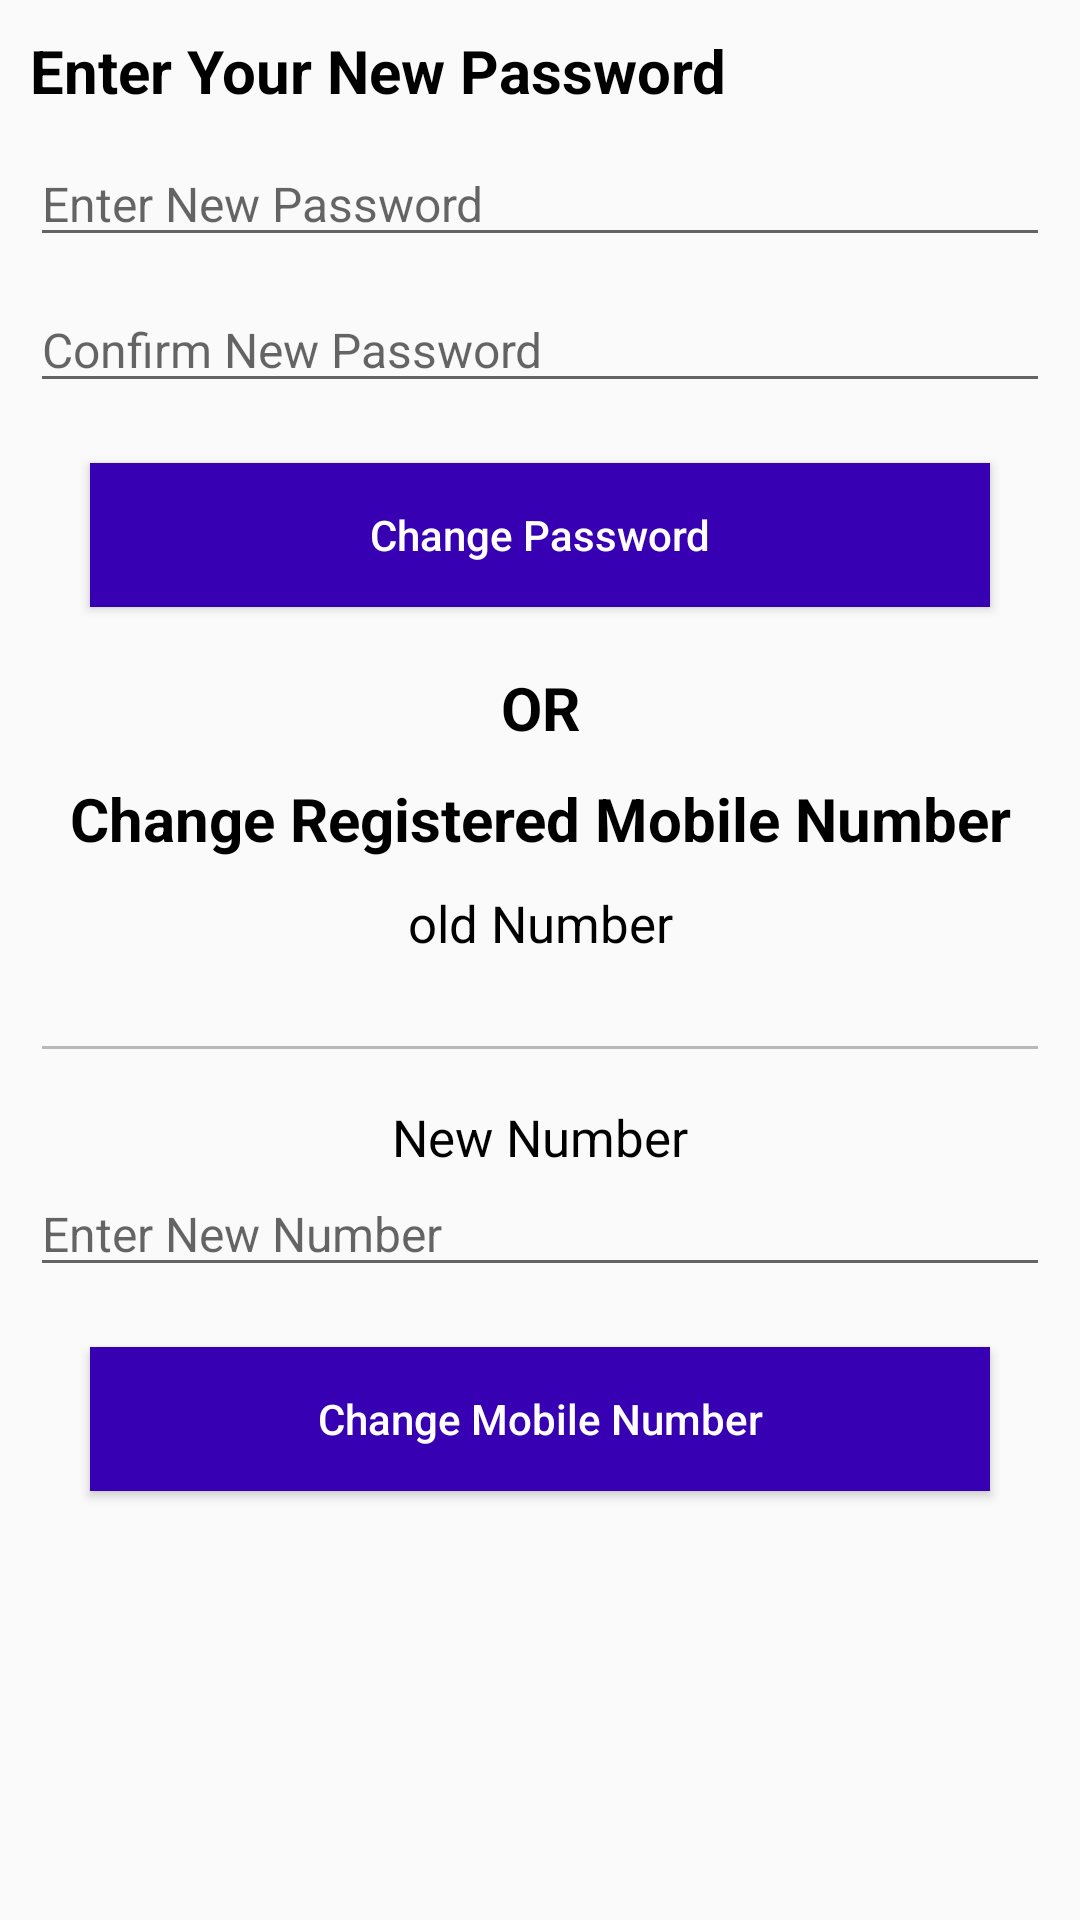

Here is an Android app screen rendered from its layout file. Give the layout XML and the strings, colors and styles it references.
<!-- AndroidManifest.xml: application theme AppTheme -->
<!-- res/layout/fragment_change_password.xml -->
<?xml version="1.0" encoding="utf-8"?>
<ScrollView xmlns:android="http://schemas.android.com/apk/res/android"
    xmlns:tools="http://schemas.android.com/tools"
    android:layout_width="match_parent"
    android:layout_height="match_parent"
    tools:context=".fragment.FragmentChangePassword">

    <LinearLayout
        android:layout_width="match_parent"
        android:layout_height="wrap_content"
        android:orientation="vertical"
        android:layout_margin="10dp">

        <TextView
            android:layout_width="match_parent"
            android:layout_height="wrap_content"
            android:text="Enter Your New Password"
            android:textColor="@color/black"
            android:textSize="20sp"
            android:textStyle="bold"
            tools:ignore="HardcodedText"/>

        <EditText
            android:layout_width="match_parent"
            android:layout_height="wrap_content"
            android:textSize="16sp"
            android:textColor="@color/black"
            android:hint="Enter New Password"
            android:layout_marginTop="10dp"
            android:id="@+id/edtNewPassword"
            tools:ignore="Autofill,HardcodedText,TextFields"/>

        <EditText
            android:layout_width="match_parent"
            android:layout_height="wrap_content"
            android:textSize="16sp"
            android:textColor="@color/black"
            android:hint="Confirm New Password"
            android:layout_marginTop="10dp"
            android:id="@+id/edtConfirmPassword"
            tools:ignore="Autofill,HardcodedText,TextFields"/>

        <Button
            android:id="@+id/btnChangePassword"
            android:layout_width="match_parent"
            android:layout_height="wrap_content"
            android:text="Change Password"
            android:layout_gravity="center"
            android:layout_margin="20dp"
            android:paddingStart="10dp"
            android:paddingEnd="10dp"
            android:gravity="center"
            android:background="@color/purple_700"
            android:textColor="@color/white"
            android:textAllCaps="false"
            tools:ignore="HardcodedText"/>

        <TextView
            android:layout_width="match_parent"
            android:layout_height="wrap_content"
            android:text="OR"
            android:textColor="@color/black"
            android:textStyle="bold"
            android:textSize="20sp"
            android:layout_gravity="center"
            android:gravity="center"
            android:layout_marginBottom="10dp"/>

        <TextView
            android:layout_width="match_parent"
            android:layout_height="wrap_content"
            android:text="Change Registered Mobile Number"
            android:textColor="@color/black"
            android:textStyle="bold"
            android:textSize="20sp"
            android:layout_gravity="center"
            android:gravity="center"
            tools:ignore="HardcodedText"/>

        <TextView
            android:layout_width="match_parent"
            android:layout_height="wrap_content"
            android:text="old Number"
            android:textColor="@color/black"
            android:textSize="17sp"
            android:layout_gravity="center"
            android:gravity="center"
            android:layout_marginTop="10dp"/>

        <EditText
            android:layout_width="match_parent"
            android:layout_height="wrap_content"
            android:textSize="16sp"
            android:textColor="@color/black"
            android:enabled="false"
            android:id="@+id/edtOldNumber"
            tools:ignore="Autofill,LabelFor,textFields"/>

        <TextView
            android:layout_width="match_parent"
            android:layout_height="wrap_content"
            android:text="New Number"
            android:textColor="@color/black"
            android:textSize="17sp"
            android:layout_gravity="center"
            android:gravity="center"
            android:layout_marginTop="10dp"/>

        <EditText
            android:layout_width="match_parent"
            android:layout_height="wrap_content"
            android:textSize="16sp"
            android:textColor="@color/black"
            android:id="@+id/edtNewNumber"
            android:inputType="number"
            android:maxLength="10"
            android:hint="Enter New Number"
            tools:ignore="Autofill,hardcodedText,LabelFor,textFields"/>

        <Button
            android:id="@+id/btnChangeMobile"
            android:layout_width="match_parent"
            android:layout_height="wrap_content"
            android:text="Change Mobile Number"
            android:layout_gravity="center"
            android:layout_margin="20dp"
            android:paddingStart="10dp"
            android:paddingEnd="10dp"
            android:gravity="center"
            android:background="@color/purple_700"
            android:textColor="@color/white"
            android:textAllCaps="false"
            tools:ignore="HardcodedText"/>

    </LinearLayout>



</ScrollView>
<!-- resources referenced by this layout -->
<resources>
  <color name="black">#FF000000</color>
  <color name="purple_700">#FF3700B3</color>
  <color name="white">#FFFFFFFF</color>
  <style name="AppTheme" parent="Theme.AppCompat.Light.NoActionBar">
          <item name="colorPrimary">@color/purple_200</item>
          <item name="colorPrimaryDark">@color/purple_500</item>
          <item name="colorAccent">@color/purple_700</item>
          <item name="android:windowContentOverlay">@null</item>
          <item name="windowActionBar">false</item>
          <item name="windowNoTitle">true</item>
          <item name="drawerArrowStyle">@style/MaterialDrawer.DrawerArrowStyle</item>
      </style>
  <color name="purple_200">#FFBBB86F</color>
  <color name="purple_500">#FF6200EE</color>
  <style name="MaterialDrawer.DrawerArrowStyle" parent="Widget.AppCompat.DrawerArrowToggle">
          <item name="spinBars">false</item>
          <item name="color">@color/white</item>
      </style>
</resources>
